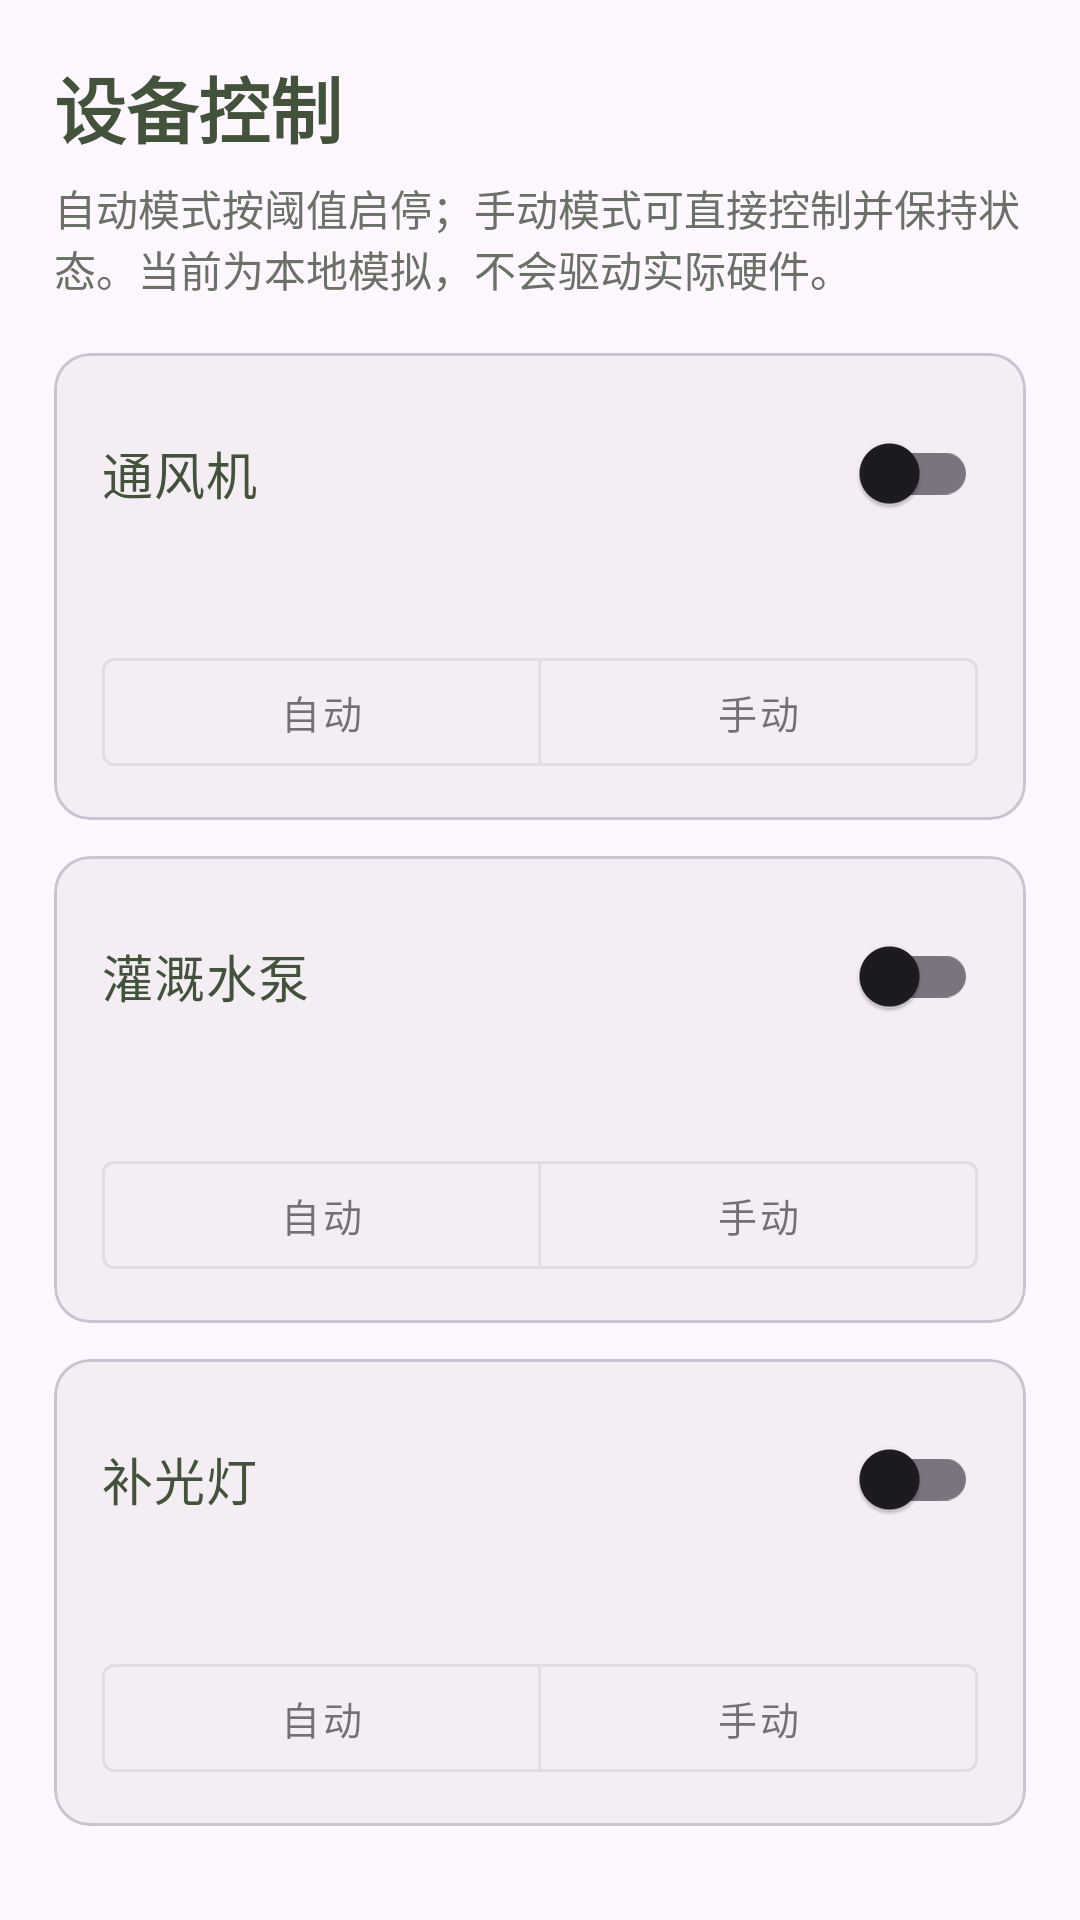

The Android layout XML behind this screen, and the referenced resources:
<!-- AndroidManifest.xml: application theme Theme.QiMo413 -->
<!-- res/layout/fragment_devices.xml -->
<?xml version="1.0" encoding="utf-8"?>
<ScrollView xmlns:android="http://schemas.android.com/apk/res/android" xmlns:app="http://schemas.android.com/apk/res-auto" android:layout_width="match_parent" android:layout_height="match_parent">
    <LinearLayout android:layout_width="match_parent" android:layout_height="wrap_content" android:padding="18dp" android:orientation="vertical">
        <TextView android:layout_width="match_parent" android:layout_height="wrap_content" android:text="设备控制" android:textSize="24sp" android:textColor="@color/forest" android:textStyle="bold"/>
        <TextView android:layout_width="match_parent" android:layout_height="wrap_content" android:layout_marginTop="6dp" android:text="@string/device_hint" android:textSize="14sp" android:textColor="@color/muted"/>
        <com.google.android.material.card.MaterialCardView android:layout_width="match_parent" android:layout_height="wrap_content" android:layout_marginTop="18dp" app:cardCornerRadius="12dp" app:cardElevation="1dp">
            <LinearLayout android:layout_width="match_parent" android:layout_height="wrap_content" android:paddingHorizontal="16dp" android:paddingVertical="12dp" android:orientation="vertical">
                <com.google.android.material.switchmaterial.SwitchMaterial android:id="@+id/switch_vent" android:layout_width="match_parent" android:layout_height="56dp" android:text="通风机" android:textSize="17sp" android:textColor="@color/forest"/>
                <TextView android:id="@+id/device_rule_vent" android:layout_width="match_parent" android:layout_height="wrap_content" android:paddingBottom="10dp" android:textSize="13sp" android:lineSpacingExtra="2dp" android:textColor="@color/muted"/>
                <com.google.android.material.button.MaterialButtonToggleGroup android:id="@+id/mode_vent" android:layout_width="match_parent" android:layout_height="48dp" app:singleSelection="true" app:selectionRequired="true">
                    <com.google.android.material.button.MaterialButton android:id="@+id/mode_auto_vent" style="@style/Widget.MaterialComponents.Button.OutlinedButton" android:layout_width="0dp" android:layout_height="match_parent" android:layout_weight="1" android:text="自动" android:textSize="13sp"/>
                    <com.google.android.material.button.MaterialButton android:id="@+id/mode_manual_vent" style="@style/Widget.MaterialComponents.Button.OutlinedButton" android:layout_width="0dp" android:layout_height="match_parent" android:layout_weight="1" android:text="手动" android:textSize="13sp"/>
                </com.google.android.material.button.MaterialButtonToggleGroup>
            </LinearLayout>
        </com.google.android.material.card.MaterialCardView>
        <com.google.android.material.card.MaterialCardView android:layout_width="match_parent" android:layout_height="wrap_content" android:layout_marginTop="12dp" app:cardCornerRadius="12dp" app:cardElevation="1dp">
            <LinearLayout android:layout_width="match_parent" android:layout_height="wrap_content" android:paddingHorizontal="16dp" android:paddingVertical="12dp" android:orientation="vertical">
                <com.google.android.material.switchmaterial.SwitchMaterial android:id="@+id/switch_pump" android:layout_width="match_parent" android:layout_height="56dp" android:text="灌溉水泵" android:textSize="17sp" android:textColor="@color/forest"/>
                <TextView android:id="@+id/device_rule_pump" android:layout_width="match_parent" android:layout_height="wrap_content" android:paddingBottom="10dp" android:textSize="13sp" android:lineSpacingExtra="2dp" android:textColor="@color/muted"/>
                <com.google.android.material.button.MaterialButtonToggleGroup android:id="@+id/mode_pump" android:layout_width="match_parent" android:layout_height="48dp" app:singleSelection="true" app:selectionRequired="true">
                    <com.google.android.material.button.MaterialButton android:id="@+id/mode_auto_pump" style="@style/Widget.MaterialComponents.Button.OutlinedButton" android:layout_width="0dp" android:layout_height="match_parent" android:layout_weight="1" android:text="自动" android:textSize="13sp"/>
                    <com.google.android.material.button.MaterialButton android:id="@+id/mode_manual_pump" style="@style/Widget.MaterialComponents.Button.OutlinedButton" android:layout_width="0dp" android:layout_height="match_parent" android:layout_weight="1" android:text="手动" android:textSize="13sp"/>
                </com.google.android.material.button.MaterialButtonToggleGroup>
            </LinearLayout>
        </com.google.android.material.card.MaterialCardView>
        <com.google.android.material.card.MaterialCardView android:layout_width="match_parent" android:layout_height="wrap_content" android:layout_marginTop="12dp" app:cardCornerRadius="12dp" app:cardElevation="1dp">
            <LinearLayout android:layout_width="match_parent" android:layout_height="wrap_content" android:paddingHorizontal="16dp" android:paddingVertical="12dp" android:orientation="vertical">
                <com.google.android.material.switchmaterial.SwitchMaterial android:id="@+id/switch_light" android:layout_width="match_parent" android:layout_height="56dp" android:text="补光灯" android:textSize="17sp" android:textColor="@color/forest"/>
                <TextView android:id="@+id/device_rule_light" android:layout_width="match_parent" android:layout_height="wrap_content" android:paddingBottom="10dp" android:textSize="13sp" android:lineSpacingExtra="2dp" android:textColor="@color/muted"/>
                <com.google.android.material.button.MaterialButtonToggleGroup android:id="@+id/mode_light" android:layout_width="match_parent" android:layout_height="48dp" app:singleSelection="true" app:selectionRequired="true">
                    <com.google.android.material.button.MaterialButton android:id="@+id/mode_auto_light" style="@style/Widget.MaterialComponents.Button.OutlinedButton" android:layout_width="0dp" android:layout_height="match_parent" android:layout_weight="1" android:text="自动" android:textSize="13sp"/>
                    <com.google.android.material.button.MaterialButton android:id="@+id/mode_manual_light" style="@style/Widget.MaterialComponents.Button.OutlinedButton" android:layout_width="0dp" android:layout_height="match_parent" android:layout_weight="1" android:text="手动" android:textSize="13sp"/>
                </com.google.android.material.button.MaterialButtonToggleGroup>
            </LinearLayout>
        </com.google.android.material.card.MaterialCardView>
    </LinearLayout>
</ScrollView>
<!-- resources referenced by this layout -->
<resources>
  <color name="forest">#43523A</color>
  <color name="muted">#6B7166</color>
  <string name="device_hint">自动模式按阈值启停；手动模式可直接控制并保持状态。当前为本地模拟，不会驱动实际硬件。</string>
  <style name="Theme.QiMo413" parent="Base.Theme.QiMo413" />
  <style name="Base.Theme.QiMo413" parent="Theme.Material3.DayNight.NoActionBar">
          <item name="colorPrimary">@color/forest</item>
          <item name="colorSecondary">@color/leaf</item>
          <item name="android:statusBarColor">@color/forest</item>
          <item name="android:navigationBarColor">@color/white</item>
          <item name="android:windowLightNavigationBar" tools:targetApi="27">true</item>
      </style>
  <color name="leaf">#8A9A72</color>
  <color name="white">#FFFFFFFF</color>
</resources>
